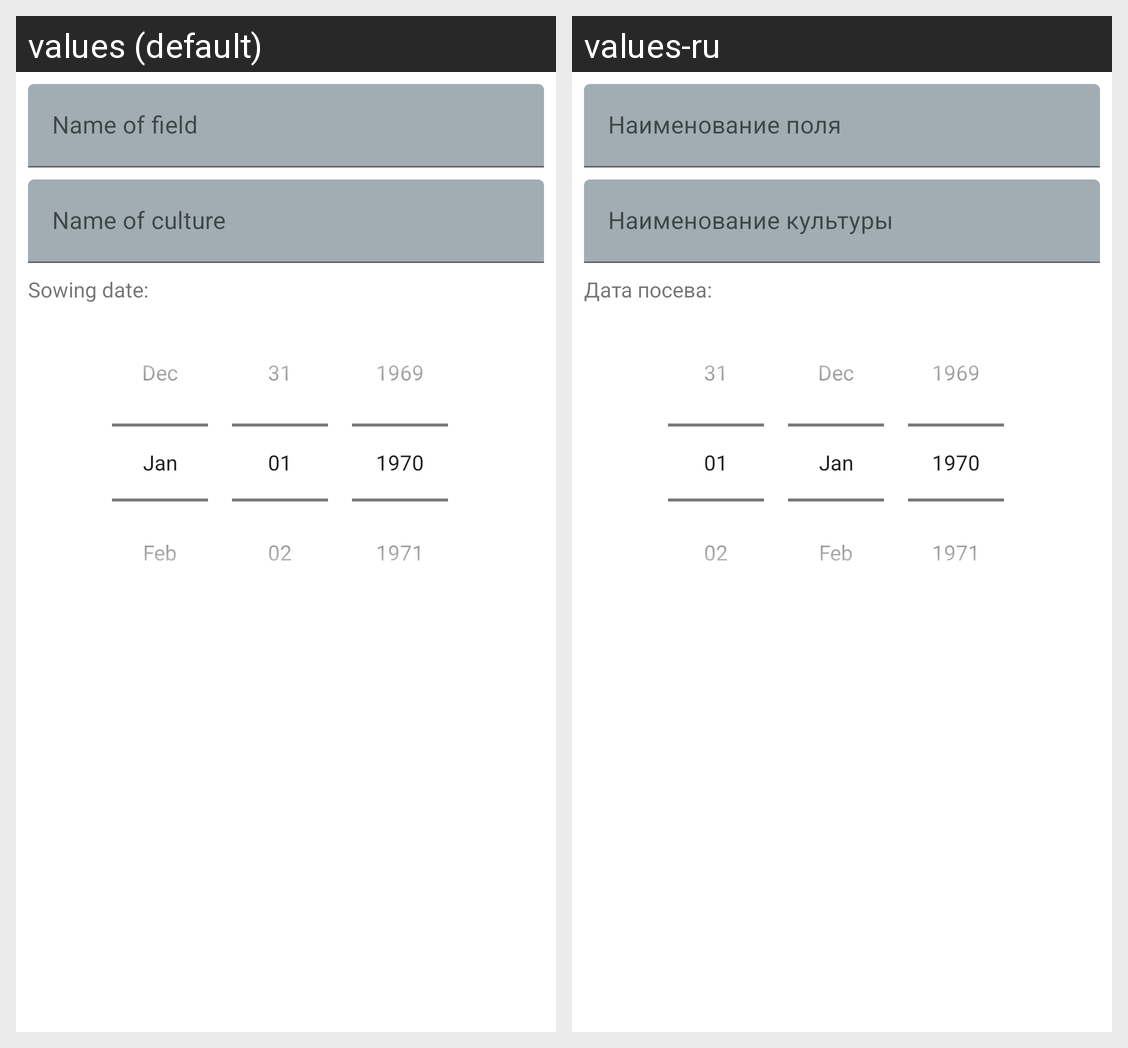

Locale-by-locale string values for the Android screen shown in this grid:
Android screen res/layout/field_input_dialog.xml rendered under 2 locales, left to right: values (default), values-ru. Device: Nexus 5 (rendered at 1080×1920; each locale shown at half size, 540×960, under a caption strip naming it); theme Theme.Farmer.
Strings drawn on this screen, with the default value and each locale's value (text and hints the layout hard-codes, and strings that could not be matched under every locale, appear in the picture but are not listed):

name_of_field
  values: Name of field
  values-ru: Наименование поля

name_of_culture
  values: Name of culture
  values-ru: Наименование культуры

sowing_date
  values: Sowing date:
  values-ru: Дата посева:
